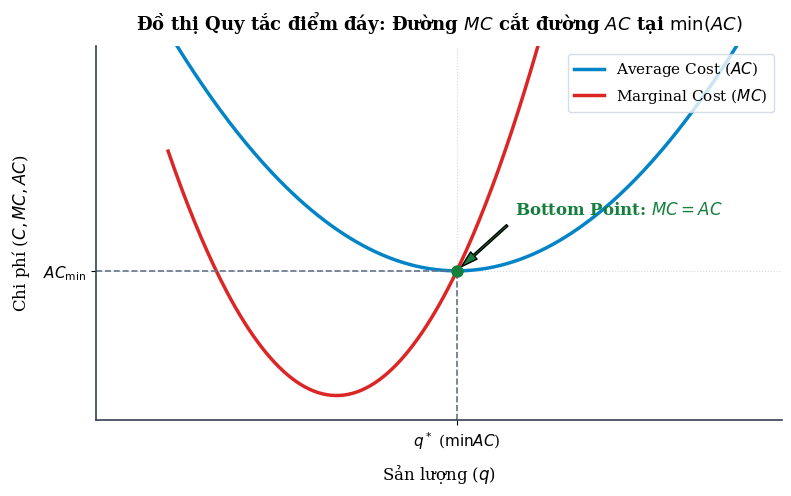

This figure's Python source: (Note: this script raises an exception after producing the figure.)
import os
import numpy as np
import matplotlib.pyplot as plt

# Set font family to serif (LaTeX style)
plt.rcParams['font.family'] = 'serif'
plt.rcParams['font.size'] = 11
plt.rcParams['axes.edgecolor'] = '#334155'
plt.rcParams['axes.linewidth'] = 1.2

output_dir = r"c:\Users\ADMIN\Downloads\WEB_TCC\frontend\public\images"

# -------------------------------------------------------------
# 1. MC & AC Curve Diagram
# -------------------------------------------------------------
fig, ax = plt.subplots(figsize=(8, 5), dpi=300)

q = np.linspace(1, 10, 300)
# AC(q) = q^2 - 6q + 15 + 100/q ... simplified smooth model
# AC = 0.5*(q-5)**2 + 4
ac = 0.4 * (q - 5)**2 + 4
# MC = derivative of total cost = d(q*AC)/dq = ac + q*ac' = 0.4*(q-5)^2 + 4 + q*0.8*(q-5)
mc = 0.4 * (q - 5)**2 + 4 + q * 0.8 * (q - 5)

ax.plot(q, ac, label=r'Average Cost ($AC$)', color='#0284c7', lw=2.5)
ax.plot(q, mc, label=r'Marginal Cost ($MC$)', color='#dc2626', lw=2.5)

# Intersection at q = 5, AC = 4
ax.plot(5, 4, 'o', color='#15803d', markersize=8, zorder=5)
ax.vlines(5, 0, 4, colors='#64748b', linestyles='dashed', lw=1.2)
ax.hlines(4, 0, 5, colors='#64748b', linestyles='dashed', lw=1.2)

ax.annotate(r'Bottom Point: $MC = AC$', xy=(5, 4), xytext=(5.8, 5.5),
            arrowprops=dict(facecolor='#15803d', shrink=0.08, width=1.5, headwidth=7),
            fontsize=12, fontweight='bold', color='#15803d')

ax.set_xlim(0, 9.5)
ax.set_ylim(0, 10)
ax.set_xlabel(r'Sản lượng ($q$)', fontsize=12, labelpad=8)
ax.set_ylabel(r'Chi phí ($C, MC, AC$)', fontsize=12, labelpad=8)
ax.set_title(r'Đồ thị Quy tắc điểm đáy: Đường $MC$ cắt đường $AC$ tại $\min(AC)$', fontsize=13, fontweight='bold', pad=12)

# Set custom ticks
ax.set_xticks([5])
ax.set_xticklabels([r'$q^*$ ($\min AC$)'])
ax.set_yticks([4])
ax.set_yticklabels([r'$AC_{\min}$'])

ax.spines['top'].set_visible(False)
ax.spines['right'].set_visible(False)
ax.grid(True, linestyle=':', alpha=0.5)
ax.legend(frameon=True, facecolor='#ffffff', edgecolor='#cbd5e1', loc='upper right')

plt.tight_layout()
plt.savefig(os.path.join(output_dir, 'mc_ac_diagram.svg'), format='svg')
plt.close()

# -------------------------------------------------------------
# 2. MPL & APL Curve Diagram
# -------------------------------------------------------------
fig, ax = plt.subplots(figsize=(8, 5), dpi=300)

L = np.linspace(0.1, 10, 300)
# APL = -0.3*(L-5)**2 + 6
apl = -0.3 * (L - 5)**2 + 6
# MPL = derivative of Q = APL + L*APL' = apl - 0.6*L*(L-5)
mpl = apl - 0.6 * L * (L - 5)

ax.plot(L, apl, label=r'Năng suất trung bình ($AP_L$)', color='#7c3aed', lw=2.5)
ax.plot(L, mpl, label=r'Năng suất biên ($MP_L$)', color='#16a34a', lw=2.5)

# Intersection at L = 5, APL = 6
ax.plot(5, 6, 'o', color='#0f766e', markersize=8, zorder=5)
ax.vlines(5, 0, 6, colors='#64748b', linestyles='dashed', lw=1.2)
ax.hlines(6, 0, 5, colors='#64748b', linestyles='dashed', lw=1.2)

ax.annotate(r'Cực đại: $MP_L = AP_L$', xy=(5, 6), xytext=(5.8, 7.2),
            arrowprops=dict(facecolor='#0f766e', shrink=0.08, width=1.5, headwidth=7),
            fontsize=12, fontweight='bold', color='#0f766e')

ax.set_xlim(0, 9.5)
ax.set_ylim(0, 9)
ax.set_xlabel(r'Lao động ($L$)', fontsize=12, labelpad=8)
ax.set_ylabel(r'Năng suất ($AP_L, MP_L$)', fontsize=12, labelpad=8)
ax.set_title(r'Đồ thị Năng suất biên $MP_L$ cắt $AP_L$ tại điểm cực đại $\max(AP_L)$', fontsize=13, fontweight='bold', pad=12)

ax.set_xticks([5])
ax.set_xticklabels([r'$L^*$ ($\max AP_L$)'])
ax.set_yticks([6])
ax.set_yticklabels([r'$AP_{L,\max}$'])

ax.spines['top'].set_visible(False)
ax.spines['right'].set_visible(False)
ax.grid(True, linestyle=':', alpha=0.5)
ax.legend(frameon=True, facecolor='#ffffff', edgecolor='#cbd5e1', loc='upper right')

plt.tight_layout()
plt.savefig(os.path.join(output_dir, 'mpl_apl_diagram.svg'), format='svg')
plt.close()

# -------------------------------------------------------------
# 3. Elasticity & Amoroso-Robinson Diagram
# -------------------------------------------------------------
fig, ax = plt.subplots(figsize=(8, 5), dpi=300)

Q = np.linspace(0, 10, 300)
# p(Q) = 10 - Q
p = 10 - Q
# MR = 10 - 2Q
mr = 10 - 2 * Q

ax.plot(Q, p, label=r'Đường cầu $p(Q)$', color='#2563eb', lw=2.5)
ax.plot(Q, mr, label=r'Doanh thu biên $MR(Q)$', color='#dc2626', lw=2.5)
ax.axhline(0, color='#334155', lw=1.2)

# Midpoint Q = 5, mr = 0
ax.plot(5, 0, 'o', color='#15803d', markersize=8, zorder=5)
ax.vlines(5, 0, 5, colors='#64748b', linestyles='dashed', lw=1.2)

# Shaded regions
ax.text(2.2, 3, r'$|E_p| > 1 \Rightarrow MR > 0$' + '\n(Cầu co giãn nhiều)', fontsize=11, fontweight='bold', color='#1e40af', bbox=dict(boxstyle='round,pad=0.5', facecolor='#eff6ff', edgecolor='#bfdbfe'))
ax.text(6.2, 2, r'$|E_p| < 1 \Rightarrow MR < 0$' + '\n(Cầu ít co giãn)', fontsize=11, fontweight='bold', color='#991b1b', bbox=dict(boxstyle='round,pad=0.5', facecolor='#fef2f2', edgecolor='#fecaca'))

ax.set_xlim(0, 10)
ax.set_ylim(-2, 11)
ax.set_xlabel(r'Sản lượng ($Q$)', fontsize=12, labelpad=8)
ax.set_ylabel(r'Giá $p$ / Doanh thu biên $MR$', fontsize=12, labelpad=8)
ax.set_title(r'Đồ thị Amoroso-Robinson: Mối quan hệ giữa $p$, $MR$ và Co giãn $E_p$', fontsize=13, fontweight='bold', pad=12)

ax.set_xticks([5])
ax.set_xticklabels([r'$Q_0$ ($|E_p|=1, MR=0$)'])

ax.spines['top'].set_visible(False)
ax.spines['right'].set_visible(False)
ax.grid(True, linestyle=':', alpha=0.5)
ax.legend(frameon=True, facecolor='#ffffff', edgecolor='#cbd5e1', loc='upper right')

plt.tight_layout()
plt.savefig(os.path.join(output_dir, 'elasticity_mr_diagram.svg'), format='svg')
plt.close()

# -------------------------------------------------------------
# 4. Income Saving Flow Diagram
# -------------------------------------------------------------
fig, ax = plt.subplots(figsize=(8, 4.5), dpi=300)
ax.axis('off')

# Title
ax.text(0.5, 0.92, 'SƠ ĐỒ CHU CHUYỂN VĨ MÔ: THU NHẬP (Y), TIÊU DÙNG (C) & TIẾT KIỆM (S)',
        fontsize=13, fontweight='bold', ha='center', va='center', color='#0f172a')
ax.text(0.5, 0.84, r'Đẳng thức phân bổ $Y = C(Y) + S(Y)$ và $MPC + MPS = 1$',
        fontsize=11, ha='center', va='center', color='#64748b')

# Nodes
ax.text(0.2, 0.5, 'THU NHẬP\nQUỐC DÂN (Y)', fontsize=13, fontweight='bold', ha='center', va='center',
        bbox=dict(boxstyle='round,pad=0.8', facecolor='#f0fdf4', edgecolor='#16a34a', lw=2))

ax.text(0.8, 0.68, 'TIÊU DÙNG (C)\n' + r'$MPC = \frac{\mathrm{d}C}{\mathrm{d}Y}$', fontsize=12, fontweight='bold', ha='center', va='center',
        bbox=dict(boxstyle='round,pad=0.8', facecolor='#f0f9ff', edgecolor='#0284c7', lw=2))

ax.text(0.8, 0.32, 'TIẾT KIỆM (S)\n' + r'$MPS = \frac{\mathrm{d}S}{\mathrm{d}Y} = 1 - MPC$', fontsize=12, fontweight='bold', ha='center', va='center',
        bbox=dict(boxstyle='round,pad=0.8', facecolor='#fffbeb', edgecolor='#d97706', lw=2))

# Arrows
ax.annotate('', xy=(0.65, 0.68), xytext=(0.33, 0.54),
            arrowprops=dict(arrowstyle='->', lw=2.5, color='#0284c7'))
ax.annotate('', xy=(0.65, 0.32), xytext=(0.33, 0.46),
            arrowprops=dict(arrowstyle='->', lw=2.5, color='#d97706'))

# Bottom Formula
ax.text(0.5, 0.1, r'SỐ NHÂN ĐẦU TƯ: $k = \frac{\mathrm{d}Y}{\mathrm{d}I} = \frac{1}{1 - MPC} = \frac{1}{MPS}$',
        fontsize=12, fontweight='bold', ha='center', va='center',
        bbox=dict(boxstyle='square,pad=0.6', facecolor='#f8fafc', edgecolor='#cbd5e1', lw=1.5))

plt.tight_layout()
plt.savefig(os.path.join(output_dir, 'income_saving_diagram.svg'), format='svg')
plt.close()

print("All 4 LaTeX Matplotlib SVG diagrams successfully generated!")
